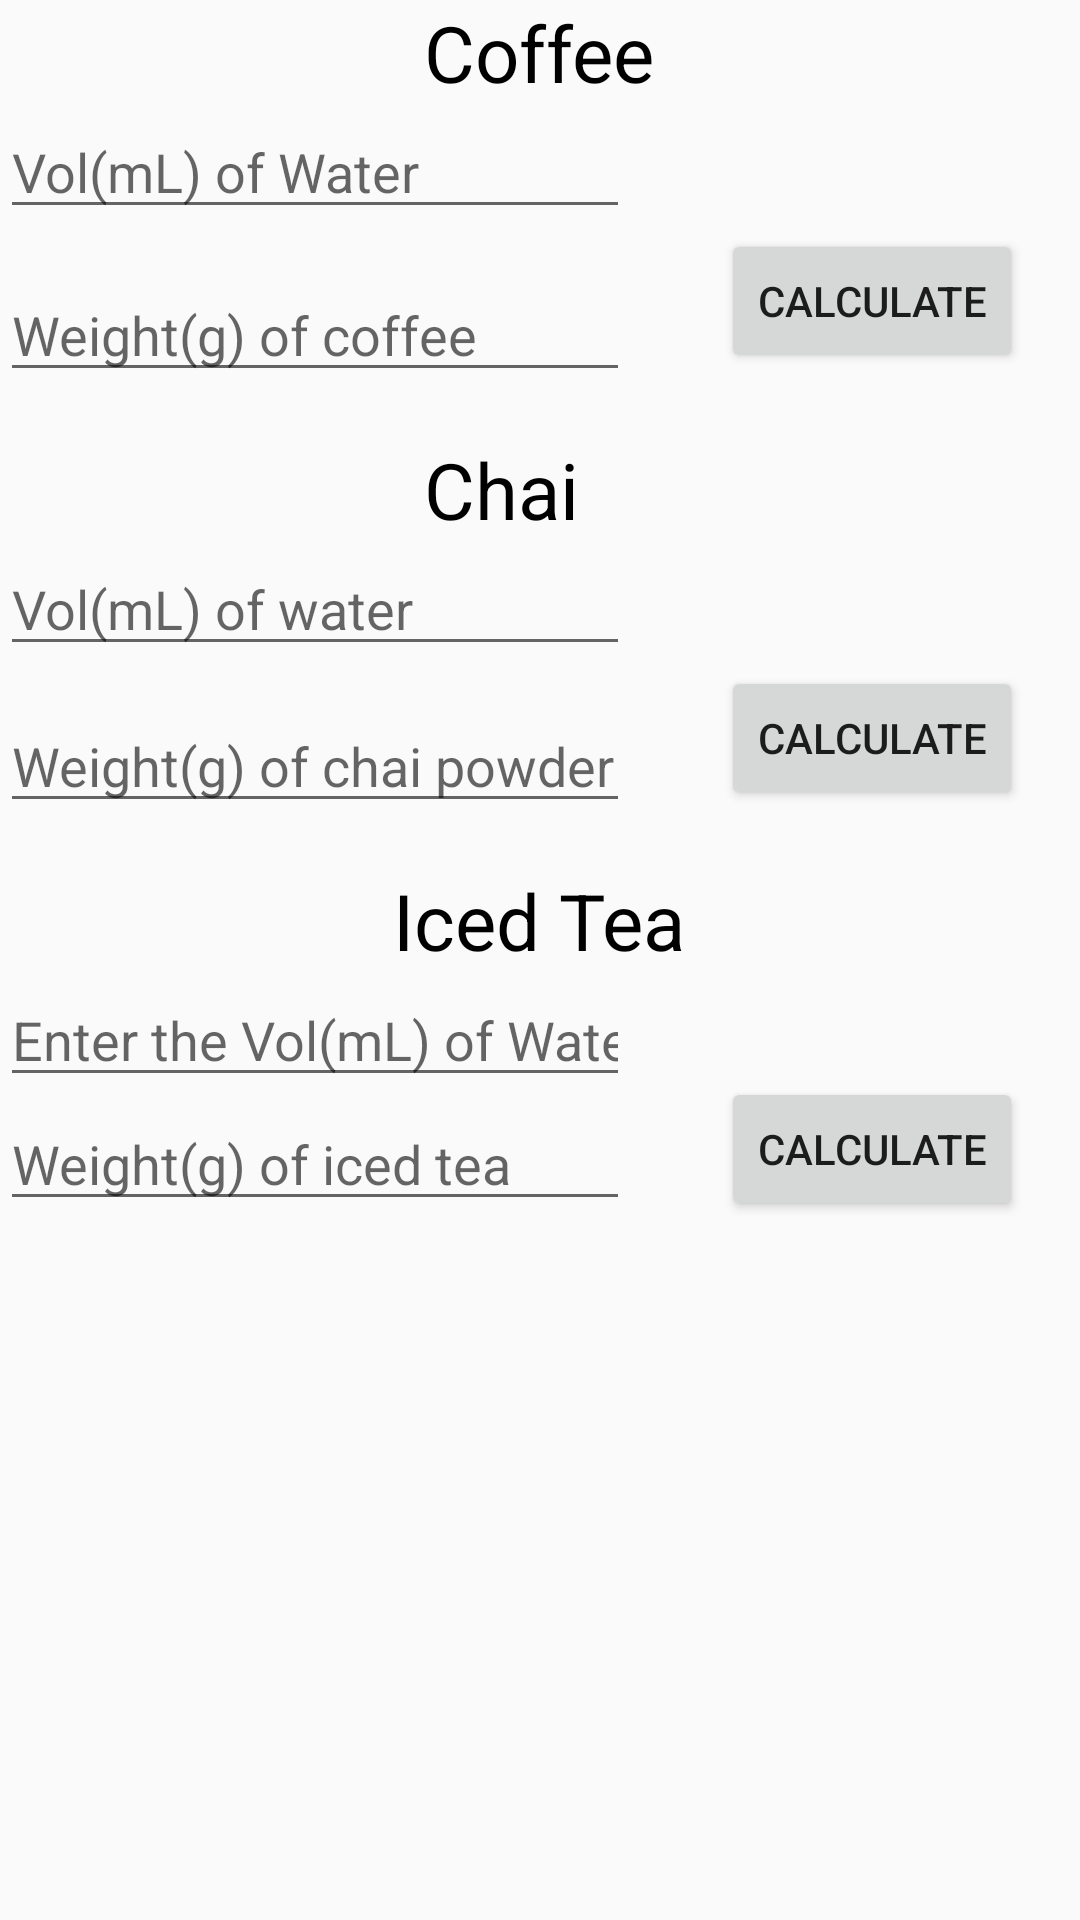

Here is an Android app screen rendered from its layout file. Give the layout XML and the strings, colors and styles it references.
<!-- AndroidManifest.xml: application theme AppTheme -->
<!-- res/layout/fragment_prep_time.xml -->
<?xml version="1.0" encoding="utf-8"?>
<RelativeLayout xmlns:android="http://schemas.android.com/apk/res/android"
    xmlns:tools="http://schemas.android.com/tools"
    android:orientation="vertical" android:layout_width="match_parent"
    android:layout_height="match_parent">


    <TextView
        android:id="@+id/textView13"
        android:layout_width="wrap_content"
        android:layout_height="wrap_content"
        android:layout_alignParentTop="true"
        android:layout_centerHorizontal="true"
        android:text="Coffee"
        android:textColor="#000000"
        android:textSize="26sp" />

    <EditText
        android:id="@+id/editText"
        android:layout_width="wrap_content"
        android:layout_height="wrap_content"
        android:layout_alignParentStart="true"
        android:layout_below="@+id/textView13"
        android:ems="10"
        android:hint="Vol(mL) of Water"
        android:inputType="numberDecimal" />

    <EditText
        android:id="@+id/editText2"
        android:layout_width="wrap_content"
        android:layout_height="wrap_content"
        android:layout_alignParentStart="true"
        android:layout_below="@+id/editText"
        android:layout_marginTop="13dp"
        android:ems="10"
        android:hint="Weight(g) of coffee"
        android:inputType="numberDecimal" />

    <Button
        android:id="@+id/button3"
        android:layout_width="wrap_content"
        android:layout_height="wrap_content"
        android:layout_alignParentEnd="true"
        android:onClick="calCoffee"
        android:layout_below="@+id/editText"
        android:layout_marginEnd="19dp"
        android:text="Calculate" />

    <TextView
        android:id="@+id/textView14"
        android:layout_width="wrap_content"
        android:layout_height="wrap_content"
        android:layout_alignStart="@+id/button3"
        android:layout_below="@+id/textView13"
        android:layout_marginStart="11dp"
        android:text=""
        android:textSize="14sp"/>

    <TextView
        android:id="@+id/textView15"
        android:layout_width="wrap_content"
        android:layout_height="wrap_content"
        android:layout_alignStart="@+id/textView13"
        android:layout_below="@+id/editText2"
        android:layout_marginTop="15dp"
        android:text="Chai"
        android:textColor="#000000"
        android:textSize="26sp" />

    <EditText
        android:id="@+id/editText3"
        android:layout_width="wrap_content"
        android:layout_height="wrap_content"
        android:layout_alignParentStart="true"
        android:layout_below="@+id/textView15"
        android:ems="10"
        android:hint="Vol(mL) of water"
        android:inputType="numberDecimal" />

    <EditText
        android:id="@+id/editText4"
        android:layout_width="wrap_content"
        android:layout_height="wrap_content"
        android:layout_alignParentStart="true"
        android:layout_below="@+id/editText3"
        android:layout_marginTop="11dp"
        android:ems="10"
        android:inputType="numberDecimal"
        android:hint="Weight(g) of chai powder" />

    <Button
        android:id="@+id/button4"
        android:layout_width="wrap_content"
        android:layout_height="wrap_content"
        android:layout_alignEnd="@+id/button3"
        android:layout_below="@+id/editText3"
        android:onClick="calChai"
        android:text="Calculate" />


    <TextView
        android:id="@+id/textView16"
        android:layout_width="wrap_content"
        android:layout_height="wrap_content"
        android:layout_below="@+id/editText4"
        android:layout_centerHorizontal="true"
        android:layout_marginTop="15dp"
        android:text="Iced Tea"
        android:textColor="#000000"
        android:textSize="26sp" />

    <EditText
        android:id="@+id/editText5"
        android:layout_width="wrap_content"
        android:layout_height="wrap_content"
        android:layout_alignParentStart="true"
        android:layout_below="@+id/textView16"
        android:ems="10"
        android:hint="Enter the Vol(mL) of Water"
        android:inputType="numberDecimal" />

    <EditText
        android:id="@+id/editText6"
        android:layout_width="wrap_content"
        android:layout_height="wrap_content"
        android:layout_alignParentStart="true"
        android:layout_below="@+id/editText5"
        android:ems="10"
        android:inputType="numberDecimal"
        android:hint="Weight(g) of iced tea" />

    <Button
        android:id="@+id/button5"
        android:layout_width="wrap_content"
        android:layout_height="wrap_content"
        android:layout_alignBottom="@+id/editText6"
        android:layout_alignEnd="@+id/button4"
        android:onClick="calIcedTea"
        android:text="Calculate"
         />

    <TextView
        android:id="@+id/textView17"
        android:layout_width="wrap_content"
        android:layout_height="wrap_content"
        android:layout_below="@+id/textView15"
        android:layout_toEndOf="@+id/textView14"
        android:text=""
        android:textSize="14sp"/>

    <TextView
        android:id="@+id/textView18"
        android:layout_width="wrap_content"
        android:layout_height="wrap_content"
        android:layout_alignTop="@+id/editText5"
        android:layout_toEndOf="@+id/textView14"
        android:text=""
        android:textSize="14sp"/>


</RelativeLayout>
<!-- resources referenced by this layout -->
<resources>
  <style name="AppTheme" parent="Theme.AppCompat.Light.DarkActionBar">
          
          <item name="colorPrimary">@color/colorPrimary</item>
          <item name="colorPrimaryDark">@color/colorPrimaryDark</item>
          <item name="colorAccent">@color/colorAccent</item>
      </style>
  <!-- not gathered from this repository: default colours our renderer supplied (Android Studio template values) -->
  <color name="colorPrimary">#FF6200EE</color>
  <color name="colorPrimaryDark">#FF3700B3</color>
  <color name="colorAccent">#FF03DAC5</color>
</resources>
